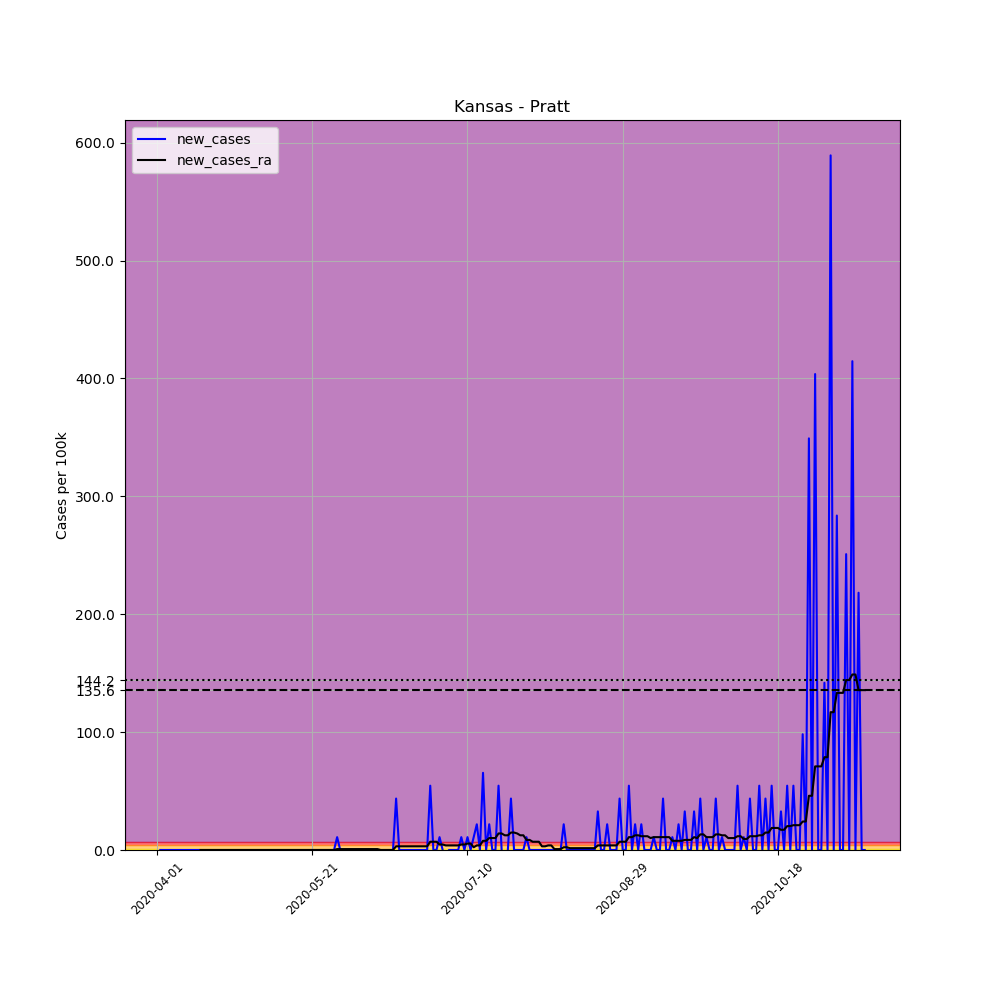

Source data for this figure (header and first rows):
, date, county, state, fips, cases, deaths, COUNTY, STNAME, CTYNAME, POPESTIMATE2019, per_100k, new_cases, new_cases_ra
514015, 2020-04-01, Pratt, Kansas, 20151, 1, 0, 151, Kansas, Pratt, 9164, 10.91, , 
514016, 2020-04-02, Pratt, Kansas, 20151, 1, 0, 151, Kansas, Pratt, 9164, 10.91, 0.0, 
514017, 2020-04-03, Pratt, Kansas, 20151, 1, 0, 151, Kansas, Pratt, 9164, 10.91, 0.0, 
514018, 2020-04-04, Pratt, Kansas, 20151, 1, 0, 151, Kansas, Pratt, 9164, 10.91, 0.0, 
514019, 2020-04-05, Pratt, Kansas, 20151, 1, 0, 151, Kansas, Pratt, 9164, 10.91, 0.0, 
514020, 2020-04-06, Pratt, Kansas, 20151, 1, 0, 151, Kansas, Pratt, 9164, 10.91, 0.0, 
514021, 2020-04-07, Pratt, Kansas, 20151, 1, 0, 151, Kansas, Pratt, 9164, 10.91, 0.0, 
514022, 2020-04-08, Pratt, Kansas, 20151, 1, 0, 151, Kansas, Pratt, 9164, 10.91, 0.0, 
514023, 2020-04-09, Pratt, Kansas, 20151, 1, 0, 151, Kansas, Pratt, 9164, 10.91, 0.0, 
514024, 2020-04-10, Pratt, Kansas, 20151, 1, 0, 151, Kansas, Pratt, 9164, 10.91, 0.0, 
514025, 2020-04-11, Pratt, Kansas, 20151, 1, 0, 151, Kansas, Pratt, 9164, 10.91, 0.0, 
514026, 2020-04-12, Pratt, Kansas, 20151, 1, 0, 151, Kansas, Pratt, 9164, 10.91, 0.0, 
514027, 2020-04-13, Pratt, Kansas, 20151, 1, 0, 151, Kansas, Pratt, 9164, 10.91, 0.0, 
514028, 2020-04-14, Pratt, Kansas, 20151, 1, 0, 151, Kansas, Pratt, 9164, 10.91, 0.0, 
514029, 2020-04-15, Pratt, Kansas, 20151, 1, 0, 151, Kansas, Pratt, 9164, 10.91, 0.0, 0.0
514030, 2020-04-16, Pratt, Kansas, 20151, 1, 0, 151, Kansas, Pratt, 9164, 10.91, 0.0, 0.0
514031, 2020-04-17, Pratt, Kansas, 20151, 1, 0, 151, Kansas, Pratt, 9164, 10.91, 0.0, 0.0
514032, 2020-04-18, Pratt, Kansas, 20151, 1, 0, 151, Kansas, Pratt, 9164, 10.91, 0.0, 0.0
514033, 2020-04-19, Pratt, Kansas, 20151, 1, 0, 151, Kansas, Pratt, 9164, 10.91, 0.0, 0.0
514034, 2020-04-20, Pratt, Kansas, 20151, 1, 0, 151, Kansas, Pratt, 9164, 10.91, 0.0, 0.0
514035, 2020-04-21, Pratt, Kansas, 20151, 1, 0, 151, Kansas, Pratt, 9164, 10.91, 0.0, 0.0
514036, 2020-04-22, Pratt, Kansas, 20151, 1, 0, 151, Kansas, Pratt, 9164, 10.91, 0.0, 0.0
514037, 2020-04-23, Pratt, Kansas, 20151, 1, 0, 151, Kansas, Pratt, 9164, 10.91, 0.0, 0.0
514038, 2020-04-24, Pratt, Kansas, 20151, 1, 0, 151, Kansas, Pratt, 9164, 10.91, 0.0, 0.0
514039, 2020-04-25, Pratt, Kansas, 20151, 1, 0, 151, Kansas, Pratt, 9164, 10.91, 0.0, 0.0
514040, 2020-04-26, Pratt, Kansas, 20151, 1, 0, 151, Kansas, Pratt, 9164, 10.91, 0.0, 0.0
514041, 2020-04-27, Pratt, Kansas, 20151, 1, 0, 151, Kansas, Pratt, 9164, 10.91, 0.0, 0.0
514042, 2020-04-28, Pratt, Kansas, 20151, 1, 0, 151, Kansas, Pratt, 9164, 10.91, 0.0, 0.0
514043, 2020-04-29, Pratt, Kansas, 20151, 1, 0, 151, Kansas, Pratt, 9164, 10.91, 0.0, 0.0
514044, 2020-04-30, Pratt, Kansas, 20151, 1, 0, 151, Kansas, Pratt, 9164, 10.91, 0.0, 0.0
514045, 2020-05-01, Pratt, Kansas, 20151, 1, 0, 151, Kansas, Pratt, 9164, 10.91, 0.0, 0.0
514046, 2020-05-02, Pratt, Kansas, 20151, 1, 0, 151, Kansas, Pratt, 9164, 10.91, 0.0, 0.0
514047, 2020-05-03, Pratt, Kansas, 20151, 1, 0, 151, Kansas, Pratt, 9164, 10.91, 0.0, 0.0
514048, 2020-05-04, Pratt, Kansas, 20151, 1, 0, 151, Kansas, Pratt, 9164, 10.91, 0.0, 0.0
514049, 2020-05-05, Pratt, Kansas, 20151, 1, 0, 151, Kansas, Pratt, 9164, 10.91, 0.0, 0.0
514050, 2020-05-06, Pratt, Kansas, 20151, 1, 0, 151, Kansas, Pratt, 9164, 10.91, 0.0, 0.0
514051, 2020-05-07, Pratt, Kansas, 20151, 1, 0, 151, Kansas, Pratt, 9164, 10.91, 0.0, 0.0
514052, 2020-05-08, Pratt, Kansas, 20151, 1, 0, 151, Kansas, Pratt, 9164, 10.91, 0.0, 0.0
514053, 2020-05-09, Pratt, Kansas, 20151, 1, 0, 151, Kansas, Pratt, 9164, 10.91, 0.0, 0.0
514054, 2020-05-10, Pratt, Kansas, 20151, 1, 0, 151, Kansas, Pratt, 9164, 10.91, 0.0, 0.0
514055, 2020-05-11, Pratt, Kansas, 20151, 1, 0, 151, Kansas, Pratt, 9164, 10.91, 0.0, 0.0
514056, 2020-05-12, Pratt, Kansas, 20151, 1, 0, 151, Kansas, Pratt, 9164, 10.91, 0.0, 0.0
514057, 2020-05-13, Pratt, Kansas, 20151, 1, 0, 151, Kansas, Pratt, 9164, 10.91, 0.0, 0.0
514058, 2020-05-14, Pratt, Kansas, 20151, 1, 0, 151, Kansas, Pratt, 9164, 10.91, 0.0, 0.0
514059, 2020-05-15, Pratt, Kansas, 20151, 1, 0, 151, Kansas, Pratt, 9164, 10.91, 0.0, 0.0
514060, 2020-05-16, Pratt, Kansas, 20151, 1, 0, 151, Kansas, Pratt, 9164, 10.91, 0.0, 0.0
514061, 2020-05-17, Pratt, Kansas, 20151, 1, 0, 151, Kansas, Pratt, 9164, 10.91, 0.0, 0.0
514062, 2020-05-18, Pratt, Kansas, 20151, 1, 0, 151, Kansas, Pratt, 9164, 10.91, 0.0, 0.0
514063, 2020-05-19, Pratt, Kansas, 20151, 1, 0, 151, Kansas, Pratt, 9164, 10.91, 0.0, 0.0
514064, 2020-05-20, Pratt, Kansas, 20151, 1, 0, 151, Kansas, Pratt, 9164, 10.91, 0.0, 0.0
514065, 2020-05-21, Pratt, Kansas, 20151, 1, 0, 151, Kansas, Pratt, 9164, 10.91, 0.0, 0.0
514066, 2020-05-22, Pratt, Kansas, 20151, 1, 0, 151, Kansas, Pratt, 9164, 10.91, 0.0, 0.0
514067, 2020-05-23, Pratt, Kansas, 20151, 1, 0, 151, Kansas, Pratt, 9164, 10.91, 0.0, 0.0
514068, 2020-05-24, Pratt, Kansas, 20151, 1, 0, 151, Kansas, Pratt, 9164, 10.91, 0.0, 0.0
514069, 2020-05-25, Pratt, Kansas, 20151, 1, 0, 151, Kansas, Pratt, 9164, 10.91, 0.0, 0.0
514070, 2020-05-26, Pratt, Kansas, 20151, 1, 0, 151, Kansas, Pratt, 9164, 10.91, 0.0, 0.0
514071, 2020-05-27, Pratt, Kansas, 20151, 1, 0, 151, Kansas, Pratt, 9164, 10.91, 0.0, 0.0
514072, 2020-05-28, Pratt, Kansas, 20151, 1, 0, 151, Kansas, Pratt, 9164, 10.91, 0.0, 0.0
514073, 2020-05-29, Pratt, Kansas, 20151, 2, 0, 151, Kansas, Pratt, 9164, 21.82, 10.91, 0.7794
514074, 2020-05-30, Pratt, Kansas, 20151, 2, 0, 151, Kansas, Pratt, 9164, 21.82, 0.0, 0.7794
... 169 more rows
